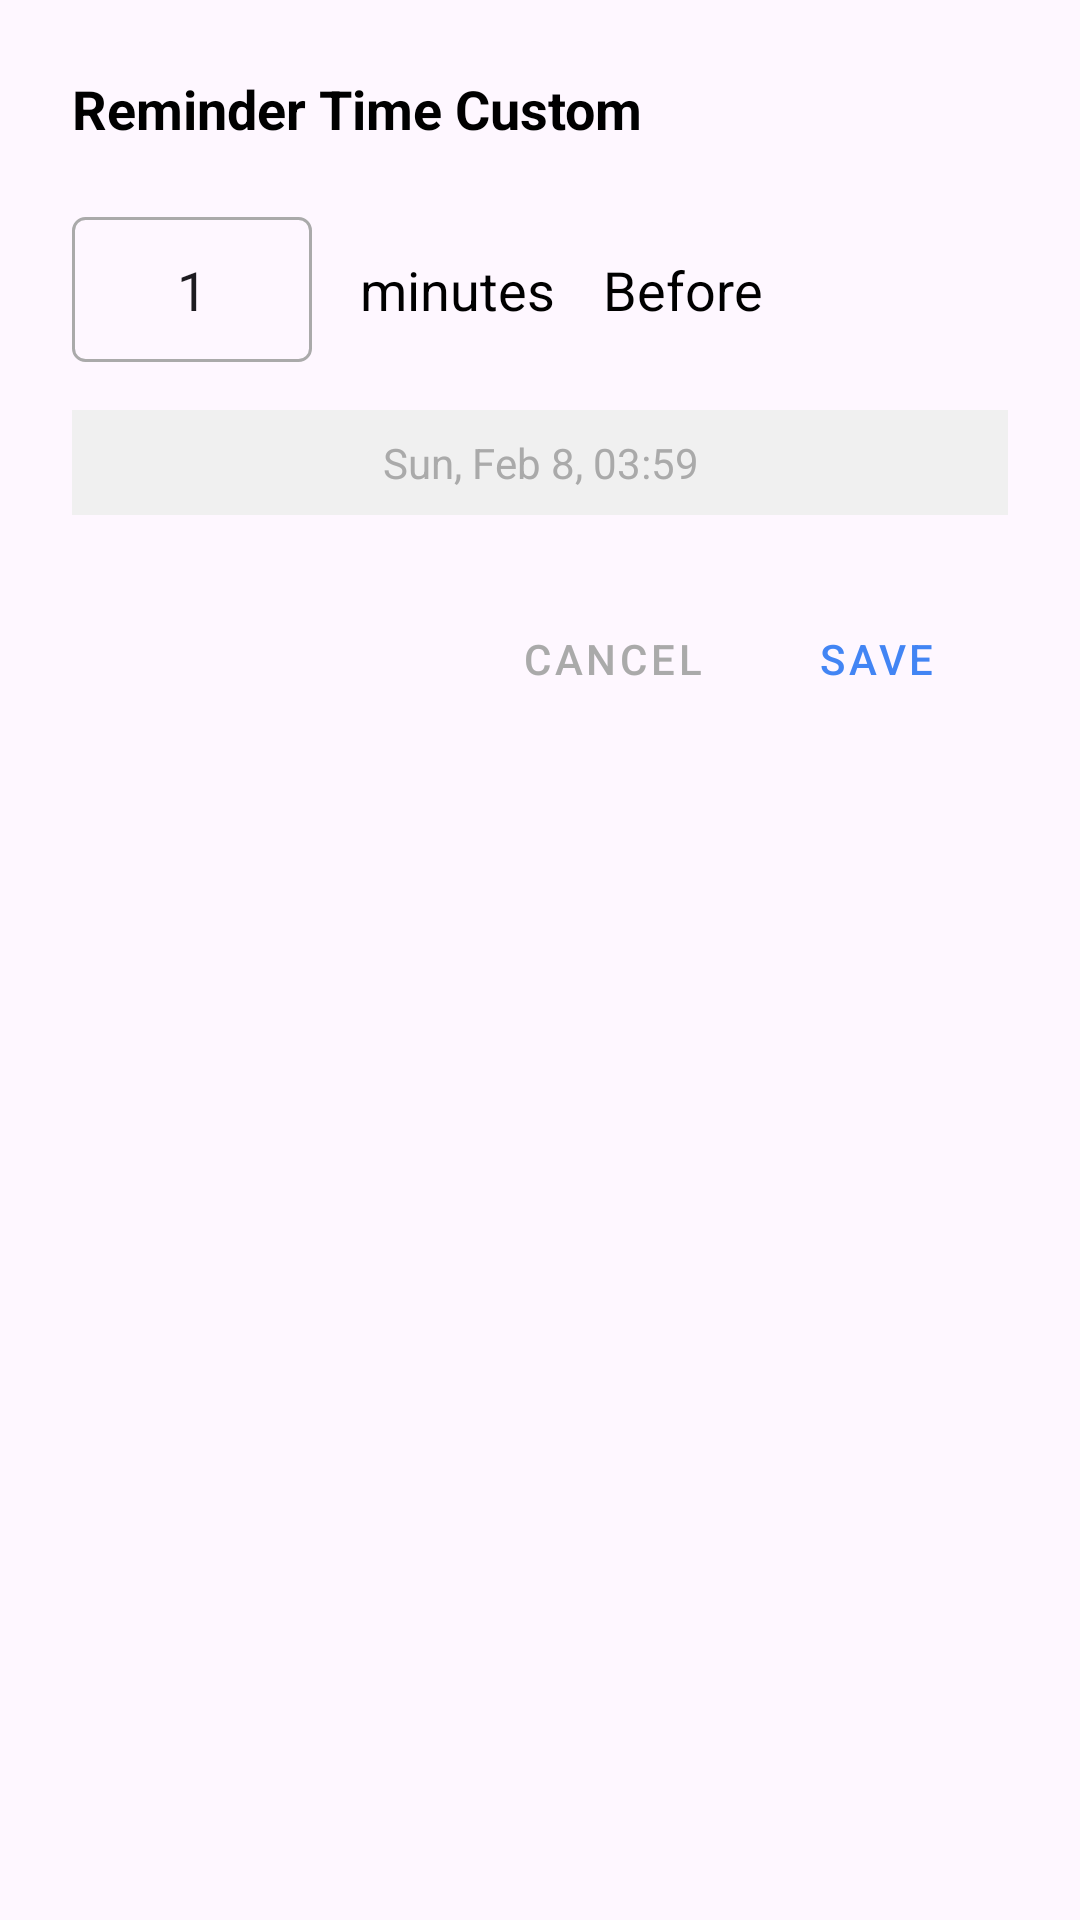

Write the Android layout XML for this screen, with the resource values it uses.
<!-- AndroidManifest.xml: application theme Theme.SmartCalendar -->
<!-- res/layout/dialog_custom_reminder.xml -->
<?xml version="1.0" encoding="utf-8"?>
<LinearLayout xmlns:android="http://schemas.android.com/apk/res/android"
    android:layout_width="match_parent"
    android:layout_height="wrap_content"
    android:orientation="vertical"
    android:padding="24dp">

    <TextView
        android:layout_width="wrap_content"
        android:layout_height="wrap_content"
        android:text="Reminder Time Custom"
        android:textSize="18sp"
        android:textStyle="bold"
        android:textColor="@android:color/black"
        android:layout_marginBottom="24dp" />

    
    <LinearLayout
        android:layout_width="match_parent"
        android:layout_height="wrap_content"
        android:orientation="horizontal"
        android:gravity="center_vertical"
        android:layout_marginBottom="16dp">

        <EditText
            android:id="@+id/reminderNumberInput"
            android:layout_width="80dp"
            android:layout_height="wrap_content"
            android:inputType="number"
            android:text="1"
            android:textSize="18sp"
            android:textAlignment="center"
            android:background="@drawable/edittext_border"
            android:padding="12dp" />

        <TextView
            android:id="@+id/reminderUnitText"
            android:layout_width="wrap_content"
            android:layout_height="wrap_content"
            android:text="minutes"
            android:textSize="18sp"
            android:textColor="@android:color/black"
            android:paddingStart="16dp"
            android:paddingEnd="16dp"
            android:background="?attr/selectableItemBackground" />

        <TextView
            android:layout_width="wrap_content"
            android:layout_height="wrap_content"
            android:text="Before"
            android:textSize="18sp"
            android:textColor="@android:color/black" />

    </LinearLayout>

    
    <RadioGroup
        android:id="@+id/reminderUnitGroup"
        android:layout_width="match_parent"
        android:layout_height="wrap_content"
        android:orientation="vertical"
        android:visibility="gone"
        android:layout_marginBottom="16dp">

        <RadioButton
            android:id="@+id/radioMinutes"
            android:layout_width="match_parent"
            android:layout_height="wrap_content"
            android:text="minutes"
            android:textSize="16sp"
            android:checked="true"
            android:padding="12dp" />

        <RadioButton
            android:id="@+id/radioHours"
            android:layout_width="match_parent"
            android:layout_height="wrap_content"
            android:text="hours"
            android:textSize="16sp"
            android:padding="12dp" />

        <RadioButton
            android:id="@+id/radioDays"
            android:layout_width="match_parent"
            android:layout_height="wrap_content"
            android:text="days"
            android:textSize="16sp"
            android:padding="12dp" />

        <RadioButton
            android:id="@+id/radioWeeks"
            android:layout_width="match_parent"
            android:layout_height="wrap_content"
            android:text="weeks"
            android:textSize="16sp"
            android:padding="12dp" />

    </RadioGroup>

    
    <TextView
        android:id="@+id/eventStartTimeDisplay"
        android:layout_width="match_parent"
        android:layout_height="wrap_content"
        android:text="Sun, Feb 8, 03:59"
        android:textSize="14sp"
        android:textColor="@android:color/darker_gray"
        android:gravity="center"
        android:layout_marginBottom="24dp"
        android:padding="8dp"
        android:background="#F0F0F0" />

    
    <LinearLayout
        android:layout_width="match_parent"
        android:layout_height="wrap_content"
        android:orientation="horizontal"
        android:gravity="end">

        <com.google.android.material.button.MaterialButton
            android:id="@+id/cancelButton"
            android:layout_width="wrap_content"
            android:layout_height="wrap_content"
            android:text="Cancel"
            android:textColor="@android:color/darker_gray"
            style="@style/Widget.MaterialComponents.Button.TextButton" />

        <com.google.android.material.button.MaterialButton
            android:id="@+id/saveButton"
            android:layout_width="wrap_content"
            android:layout_height="wrap_content"
            android:text="Save"
            android:textColor="@color/primary_blue"
            style="@style/Widget.MaterialComponents.Button.TextButton" />

    </LinearLayout>

</LinearLayout>
<!-- resources referenced by this layout -->
<resources>
  <color name="primary_blue">#4285F4</color>
  <!-- drawable edittext_border (drawable) -->
  <?xml version="1.0" encoding="utf-8"?>
  <shape xmlns:android="http://schemas.android.com/apk/res/android"
      android:shape="rectangle">
      <stroke android:width="1dp" android:color="@android:color/darker_gray" />
      <corners android:radius="4dp" />
      <solid android:color="@android:color/transparent" />
      <padding android:left="8dp" android:right="8dp" android:top="4dp" android:bottom="4dp" />
  </shape>
  <style name="Theme.SmartCalendar" parent="Base.Theme.SmartCalendar" />
  <style name="Base.Theme.SmartCalendar" parent="Theme.Material3.DayNight.NoActionBar">
          
          
      </style>
</resources>
